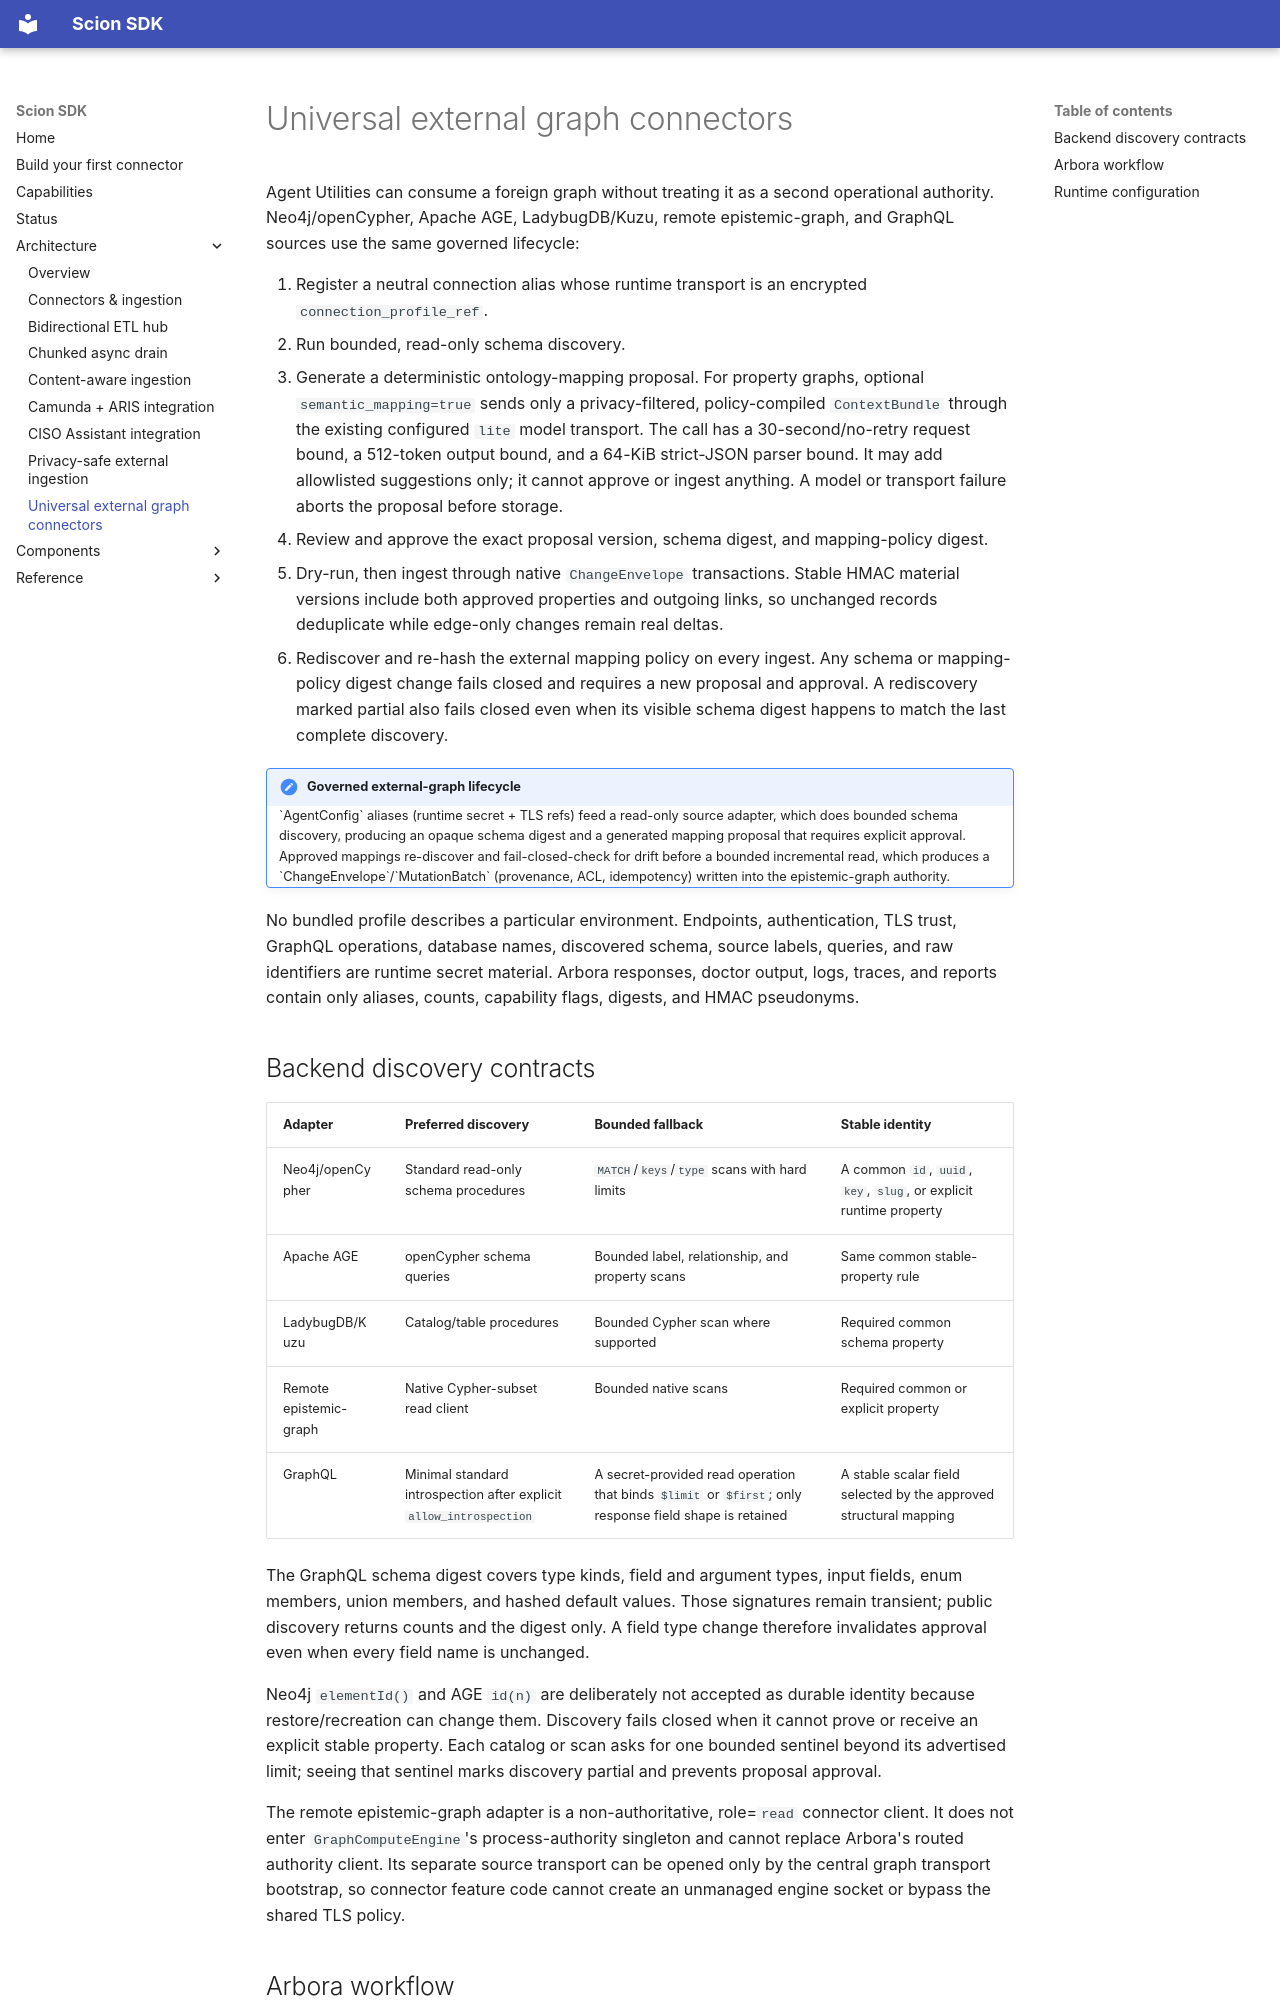

repository: Knuckles-Team/agent-connector-sdk · page: architecture/universal-graph-connectors/index.html · generator: mkdocs

# Universal external graph connectors

Agent Utilities can consume a foreign graph without treating it as a second
operational authority. Neo4j/openCypher, Apache AGE, LadybugDB/Kuzu, remote
epistemic-graph, and GraphQL sources use the same governed lifecycle:

1. Register a neutral connection alias whose runtime transport is an encrypted
   `connection_profile_ref`.
2. Run bounded, read-only schema discovery.
3. Generate a deterministic ontology-mapping proposal. For property graphs,
   optional `semantic_mapping=true` sends only a privacy-filtered,
   policy-compiled `ContextBundle` through the existing configured `lite` model
   transport. The call has a 30-second/no-retry request bound, a 512-token output
   bound, and a 64-KiB strict-JSON parser bound. It may add allowlisted suggestions
   only; it cannot approve or ingest anything. A model or transport failure aborts
   the proposal before storage.
4. Review and approve the exact proposal version, schema digest, and mapping-policy
   digest.
5. Dry-run, then ingest through native `ChangeEnvelope` transactions. Stable
   HMAC material versions include both approved properties and outgoing links,
   so unchanged records deduplicate while edge-only changes remain real deltas.
6. Rediscover and re-hash the external mapping policy on every ingest. Any schema
   or mapping-policy digest change fails closed and requires a new proposal and
   approval. A rediscovery marked partial also fails closed even when its visible
   schema digest happens to match the last complete discovery.

<div class="admonition architecture" markdown>
<p class="admonition-title">Governed external-graph lifecycle</p>

`AgentConfig` aliases (runtime secret + TLS refs) feed a read-only source
adapter, which does bounded schema discovery, producing an opaque schema
digest and a generated mapping proposal that requires explicit approval.
Approved mappings re-discover and fail-closed-check for drift before a
bounded incremental read, which produces a `ChangeEnvelope`/`MutationBatch`
(provenance, ACL, idempotency) written into the epistemic-graph authority.

</div>

No bundled profile describes a particular environment. Endpoints, authentication,
TLS trust, GraphQL operations, database names, discovered schema, source labels,
queries, and raw identifiers are runtime secret material. Arbora responses,
doctor output, logs, traces, and reports contain only aliases, counts, capability
flags, digests, and HMAC pseudonyms.

## Backend discovery contracts

| Adapter | Preferred discovery | Bounded fallback | Stable identity |
| --- | --- | --- | --- |
| Neo4j/openCypher | Standard read-only schema procedures | `MATCH`/`keys`/`type` scans with hard limits | A common `id`, `uuid`, `key`, `slug`, or explicit runtime property |
| Apache AGE | openCypher schema queries | Bounded label, relationship, and property scans | Same common stable-property rule |
| LadybugDB/Kuzu | Catalog/table procedures | Bounded Cypher scan where supported | Required common schema property |
| Remote epistemic-graph | Native Cypher-subset read client | Bounded native scans | Required common or explicit property |
| GraphQL | Minimal standard introspection after explicit `allow_introspection` | A secret-provided read operation that binds `$limit` or `$first`; only response field shape is retained | A stable scalar field selected by the approved structural mapping |

The GraphQL schema digest covers type kinds, field and argument types, input
fields, enum members, union members, and hashed default values. Those signatures
remain transient; public discovery returns counts and the digest only. A field
type change therefore invalidates approval even when every field name is
unchanged.

Neo4j `elementId()` and AGE `id(n)` are deliberately not accepted as durable
identity because restore/recreation can change them. Discovery fails closed when
it cannot prove or receive an explicit stable property.
Each catalog or scan asks for one bounded sentinel beyond its advertised limit;
seeing that sentinel marks discovery partial and prevents proposal approval.

The remote epistemic-graph adapter is a non-authoritative, role=`read` connector
client. It does not enter `GraphComputeEngine`'s process-authority singleton and
cannot replace Arbora's routed authority client. Its separate source transport
can be opened only by the central graph transport bootstrap, so connector feature
code cannot create an unmanaged engine socket or bypass the shared TLS policy.
